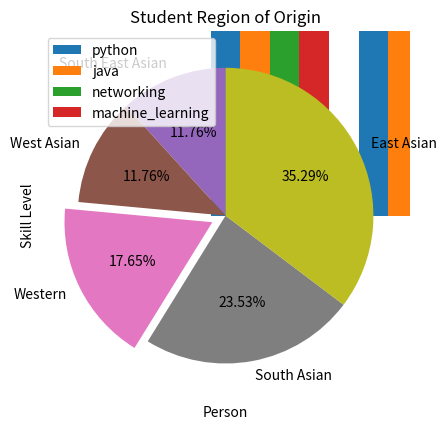

Reproduce this figure in Python.
"""
2023 2/24
1444 شَعْبَان 4

Data visualization (Types of chart pt.1)
"""
import matplotlib.pyplot as plt
import numpy as np

# Barchart  -- LESSON 6
# demonstrating skill of 4 people of 4 different type of programming language

# y values
python = (85, 67, 23, 98)  # regular pyhon tuple
java = (50, 67, 89, 14)  # in order skill of (person1, 2, 3, 4)
networking = (60, 20, 56, 22)
machine_learning = (88, 23, 40, 87)

# x values
people = ['Bob', 'Hannah', 'Ava', 'OEUO']
# ** Ovuvuevuevue Enyetuenwuevue Ugbemugbem Osas = OEUO

index = np.arange(4)  # creating four x value

# plotting bar, these four plot are one set under arrange so its 4x4
plt.bar(index, python, width=0.2, label='python')
plt.bar(index + 0.2, java, width=0.2, label='java')  # added 0.2, so it doesn't overlap for person
plt.bar(index + 0.4, networking, width=0.2, label='networking')
plt.bar(index + 0.6, machine_learning, width=0.2, label='machine_learning')

plt.title("IT Skill Level")

plt.xlabel("Person")
plt.ylabel("Skill Level")

plt.xticks(index + 0.2, people)  # putting individual name under bar. (Where, What)

plt.legend(loc='upper left')
plt.ylim(0, 140)  # Limit of y value

plt.show()

# Pie chart  -- LESSON 7
# will track Region of origin of student

region = ["East Asian", "South East Asian", "South Asian", "West Asian", "Western"]
student = (60, 20, 40, 20, 30)

# to organize the chart in either descending or ascending order
pairs = zip(student, region)  # way to organize the information as dictionary -> prints [(60, 'East Asia)...]
pairs = sorted((list(pairs)))  # soring list of (pair) in small -> big
student, region = zip(*pairs)  # after sorting the list, unzipping so we can access

explode = [0, 0, 0.1, 0, 0]  # how much distance you want to make from the center of the circle
# gave distance to West cause it is not in Asia, == easy to read
# ** HAVE TO PUT AFTER ZIPPING because the order is changed and undesired target might change it distance

plt.pie(student, labels=region, autopct="%.2f%%", explode=explode, startangle=90)
# auto-pct = percentage, %.2f%% = percent round up to two digit

plt.title("Student Region of Origin")

plt.show()
